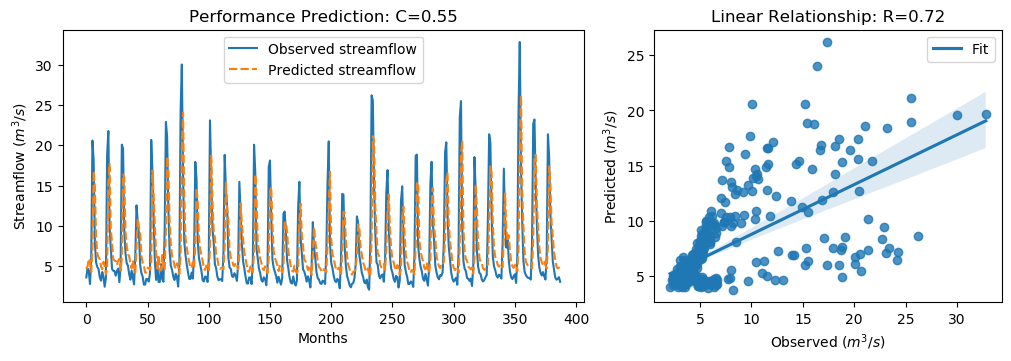

Source data for this figure (header and first rows):
y_true, y_pred, y_true_scaled, y_pred_scaled
3.62, 4.677, -0.566, -0.4157
4.73, 4.978, -0.4082, -0.3729
4.38, 5.943, -0.4579, -0.2357
2.8, 5.639, -0.6826, -0.279
5.98, 4.282, -0.2304, -0.4719
20.58, 7.009, 1.845, -0.08419
18.13, 16.78, 1.497, 1.306
7.86, 14.86, 0.03684, 1.032
5.45, 8.439, -0.3058, 0.1192
4.91, 6.562, -0.3826, -0.1477
4.65, 6.099, -0.4195, -0.2136
3.63, 5.873, -0.5645, -0.2456
3.21, 4.987, -0.6243, -0.3716
4.29, 4.625, -0.4707, -0.423
3.67, 5.56, -0.5589, -0.2901
2.46, 5.021, -0.7309, -0.3667
3.54, 4.018, -0.5773, -0.5093
18.82, 4.909, 1.595, -0.3827
21.76, 15.4, 2.013, 1.109
9.83, 17.7, 0.3169, 1.436
7.16, 9.546, -0.06268, 0.2765
4.67, 7.951, -0.4167, 0.04984
4.44, 5.891, -0.4494, -0.2431
4.4, 5.691, -0.4551, -0.2716
3.83, 5.656, -0.5361, -0.2765
4.42, 5.16, -0.4522, -0.347
4.72, 5.673, -0.4096, -0.274
3.03, 5.934, -0.6499, -0.237
4.87, 4.472, -0.3883, -0.4448
20.07, 6.064, 1.773, -0.2185
19.62, 16.38, 1.709, 1.249
9.33, 16.03, 0.2458, 1.199
6.56, 9.296, -0.148, 0.241
5.37, 7.485, -0.3172, -0.01652
5.07, 6.494, -0.3598, -0.1574
4.02, 6.237, -0.5091, -0.194
3.34, 5.325, -0.6058, -0.3235
4.47, 4.737, -0.4451, -0.4072
3.61, 5.717, -0.5674, -0.2678
2.75, 4.969, -0.6897, -0.3741
6.28, 4.242, -0.1878, -0.4776
12.55, 7.257, 0.7036, -0.04893
10.44, 10.92, 0.4036, 0.4725
9.01, 9.835, 0.2003, 0.3176
5.12, 9.126, -0.3527, 0.2169
4.16, 6.28, -0.4892, -0.1878
3.72, 5.447, -0.5518, -0.3062
2.73, 5.065, -0.6925, -0.3606
2.73, 4.226, -0.6925, -0.4798
3.43, 4.226, -0.593, -0.4798
3.4, 4.814, -0.5972, -0.3962
3.1, 4.788, -0.6399, -0.3999
4.17, 4.532, -0.4878, -0.4364
20.66, 5.456, 1.857, -0.305
16.78, 16.85, 1.305, 1.314
10.67, 13.78, 0.4363, 0.8792
5.59, 9.946, -0.2859, 0.3334
3.31, 6.681, -0.61, -0.1308
5.26, 4.711, -0.3328, -0.4109
3.05, 6.4, -0.647, -0.1708
... 328 more rows
